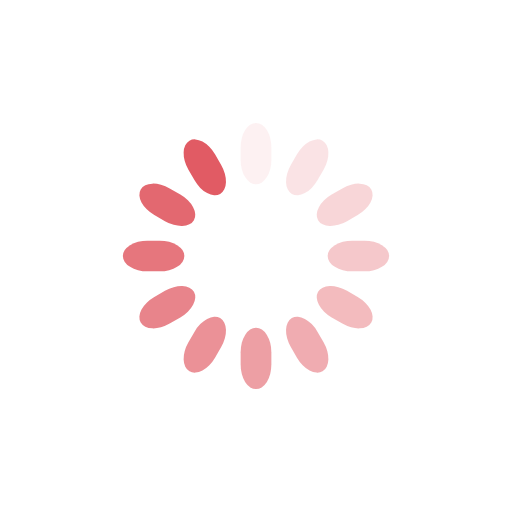
t = 0.00 s
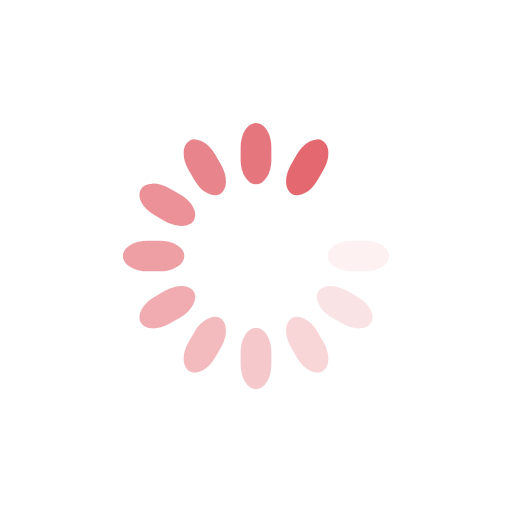
t = 0.15 s
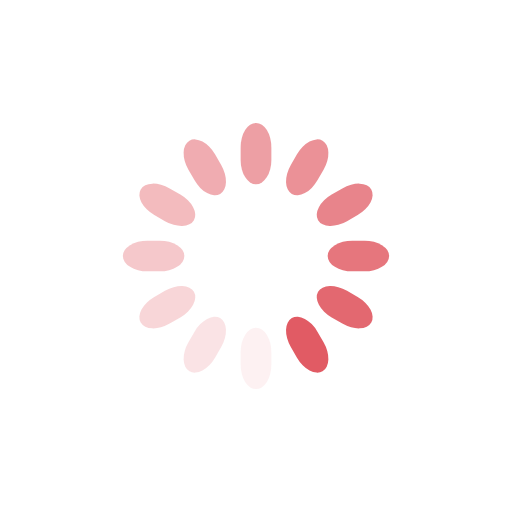
t = 0.30 s
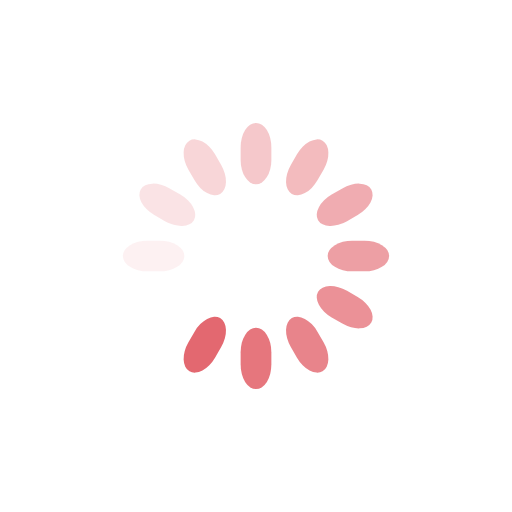
t = 0.45 s

The animated SVG that drew these frames (rendered in a browser with its animation timeline set to each time). Animation: 12 SMIL elements (animate=12); one cycle of 0.60 s, repeats indefinitely.


<svg class="lds-spinner" width="48px"  height="48px"  xmlns="http://www.w3.org/2000/svg" xmlns:xlink="http://www.w3.org/1999/xlink" viewBox="0 0 100 100" preserveAspectRatio="xMidYMid" style="background: none;"><g transform="rotate(0 50 50)">
  <rect x="47" y="24" rx="9.4" ry="4.8" width="6" height="12" fill="#e15b64">
    <animate attributeName="opacity" values="1;0" times="0;1" dur="0.6s" begin="-0.5499999999999999s" repeatCount="indefinite"></animate>
  </rect>
</g><g transform="rotate(30 50 50)">
  <rect x="47" y="24" rx="9.4" ry="4.8" width="6" height="12" fill="#e15b64">
    <animate attributeName="opacity" values="1;0" times="0;1" dur="0.6s" begin="-0.5s" repeatCount="indefinite"></animate>
  </rect>
</g><g transform="rotate(60 50 50)">
  <rect x="47" y="24" rx="9.4" ry="4.8" width="6" height="12" fill="#e15b64">
    <animate attributeName="opacity" values="1;0" times="0;1" dur="0.6s" begin="-0.44999999999999996s" repeatCount="indefinite"></animate>
  </rect>
</g><g transform="rotate(90 50 50)">
  <rect x="47" y="24" rx="9.4" ry="4.8" width="6" height="12" fill="#e15b64">
    <animate attributeName="opacity" values="1;0" times="0;1" dur="0.6s" begin="-0.39999999999999997s" repeatCount="indefinite"></animate>
  </rect>
</g><g transform="rotate(120 50 50)">
  <rect x="47" y="24" rx="9.4" ry="4.8" width="6" height="12" fill="#e15b64">
    <animate attributeName="opacity" values="1;0" times="0;1" dur="0.6s" begin="-0.35000000000000003s" repeatCount="indefinite"></animate>
  </rect>
</g><g transform="rotate(150 50 50)">
  <rect x="47" y="24" rx="9.4" ry="4.8" width="6" height="12" fill="#e15b64">
    <animate attributeName="opacity" values="1;0" times="0;1" dur="0.6s" begin="-0.3s" repeatCount="indefinite"></animate>
  </rect>
</g><g transform="rotate(180 50 50)">
  <rect x="47" y="24" rx="9.4" ry="4.8" width="6" height="12" fill="#e15b64">
    <animate attributeName="opacity" values="1;0" times="0;1" dur="0.6s" begin="-0.25s" repeatCount="indefinite"></animate>
  </rect>
</g><g transform="rotate(210 50 50)">
  <rect x="47" y="24" rx="9.4" ry="4.8" width="6" height="12" fill="#e15b64">
    <animate attributeName="opacity" values="1;0" times="0;1" dur="0.6s" begin="-0.19999999999999998s" repeatCount="indefinite"></animate>
  </rect>
</g><g transform="rotate(240 50 50)">
  <rect x="47" y="24" rx="9.4" ry="4.8" width="6" height="12" fill="#e15b64">
    <animate attributeName="opacity" values="1;0" times="0;1" dur="0.6s" begin="-0.15s" repeatCount="indefinite"></animate>
  </rect>
</g><g transform="rotate(270 50 50)">
  <rect x="47" y="24" rx="9.4" ry="4.8" width="6" height="12" fill="#e15b64">
    <animate attributeName="opacity" values="1;0" times="0;1" dur="0.6s" begin="-0.09999999999999999s" repeatCount="indefinite"></animate>
  </rect>
</g><g transform="rotate(300 50 50)">
  <rect x="47" y="24" rx="9.4" ry="4.8" width="6" height="12" fill="#e15b64">
    <animate attributeName="opacity" values="1;0" times="0;1" dur="0.6s" begin="-0.049999999999999996s" repeatCount="indefinite"></animate>
  </rect>
</g><g transform="rotate(330 50 50)">
  <rect x="47" y="24" rx="9.4" ry="4.8" width="6" height="12" fill="#e15b64">
    <animate attributeName="opacity" values="1;0" times="0;1" dur="0.6s" begin="0s" repeatCount="indefinite"></animate>
  </rect>
</g></svg>
